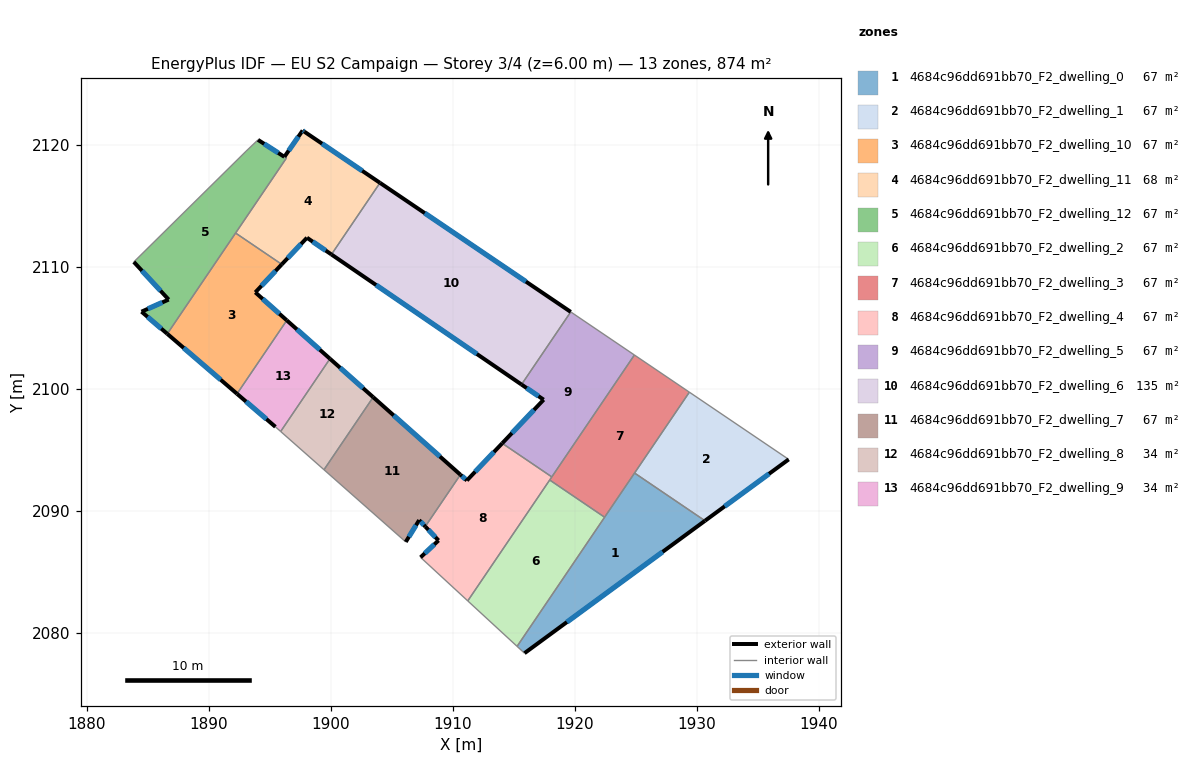
=== STOREY PLAN SPEC (per zone: floor XY polygon, exterior-wall plan segments, windows/doors) ===
zone 1: 4684c96dd691bb70_F2_dwelling_0  (67.2 m²)
  floor: (1930.66, 2089.19) (1915.87, 2078.34) (1915.26, 2078.90) (1924.89, 2093.10)
  exterior wall: (1915.87, 2078.34) – (1930.66, 2089.19)  [18.3 m]
    window: (1919.34, 2080.89) – (1927.19, 2086.64)  [15.5 m²]
  interior walls: 4
zone 2: 4684c96dd691bb70_F2_dwelling_1  (67.2 m²)
  floor: (1937.51, 2094.22) (1930.66, 2089.19) (1924.89, 2093.10) (1929.38, 2099.73)
  exterior wall: (1930.66, 2089.19) – (1937.51, 2094.22)  [8.5 m]
    window: (1932.27, 2090.37) – (1935.90, 2093.04)  [7.2 m²]
  interior walls: 3
zone 3: 4684c96dd691bb70_F2_dwelling_10  (67.2 m²)
  floor: (1895.99, 2110.20) (1893.82, 2107.90) (1896.40, 2105.61) (1892.32, 2099.59) (1886.61, 2104.51) (1892.20, 2112.76)
  exterior wall: (1886.61, 2104.51) – (1892.32, 2099.59)  [7.5 m]
    window: (1887.95, 2103.35) – (1890.98, 2100.75)  [6.4 m²]
  exterior wall: (1893.82, 2107.90) – (1895.99, 2110.20)  [3.2 m]
    window: (1894.33, 2108.44) – (1895.48, 2109.66)  [2.7 m²]
  exterior wall: (1896.40, 2105.61) – (1893.82, 2107.90)  [3.5 m]
    window: (1895.79, 2106.15) – (1894.42, 2107.36)  [2.9 m²]
  interior walls: 3
zone 4: 4684c96dd691bb70_F2_dwelling_11  (67.7 m²)
  floor: (1904.03, 2116.88) (1900.06, 2111.01) (1898.05, 2112.38) (1895.99, 2110.20) (1892.20, 2112.76) (1896.37, 2118.90) (1896.20, 2119.01) (1897.70, 2121.16)
  exterior wall: (1895.99, 2110.20) – (1898.05, 2112.38)  [3.0 m]
    window: (1896.47, 2110.71) – (1897.57, 2111.87)  [2.5 m²]
  exterior wall: (1897.70, 2121.16) – (1896.20, 2119.01)  [2.6 m]
    window: (1897.35, 2120.66) – (1896.55, 2119.51)  [2.2 m²]
  exterior wall: (1897.83, 2121.07) – (1897.70, 2121.16)  [0.2 m]
    window: (1897.80, 2121.09) – (1897.73, 2121.14)  [0.1 m²]
  exterior wall: (1904.03, 2116.88) – (1897.83, 2121.07)  [7.5 m]
    window: (1902.58, 2117.86) – (1899.29, 2120.08)  [6.3 m²]
  exterior wall: (1898.05, 2112.38) – (1900.06, 2111.01)  [2.4 m]
    window: (1898.52, 2112.06) – (1899.59, 2111.33)  [2.0 m²]
  interior walls: 4
zone 5: 4684c96dd691bb70_F2_dwelling_12  (66.7 m²)
  floor: (1896.36, 2118.90) (1886.61, 2104.51) (1884.50, 2106.32) (1886.72, 2107.31) (1883.87, 2110.40) (1893.06, 2119.46) (1894.04, 2120.40)
  exterior wall: (1884.50, 2106.32) – (1886.61, 2104.51)  [2.8 m]
    window: (1884.99, 2105.90) – (1886.11, 2104.93)  [2.4 m²]
  exterior wall: (1886.72, 2107.31) – (1884.50, 2106.32)  [2.4 m]
    window: (1886.20, 2107.08) – (1885.02, 2106.55)  [2.1 m²]
  exterior wall: (1883.87, 2110.40) – (1886.72, 2107.31)  [4.2 m]
    window: (1884.54, 2109.67) – (1886.05, 2108.04)  [3.5 m²]
  exterior wall: (1896.20, 2119.00) – (1894.04, 2120.40)  [2.6 m]
    window: (1895.69, 2119.33) – (1894.55, 2120.07)  [2.2 m²]
  interior walls: 5
zone 6: 4684c96dd691bb70_F2_dwelling_2  (67.2 m²)
  floor: (1922.43, 2089.48) (1915.26, 2078.90) (1911.22, 2082.63) (1917.94, 2092.53)
  interior walls: 4
zone 7: 4684c96dd691bb70_F2_dwelling_3  (67.2 m²)
  floor: (1929.38, 2099.73) (1922.43, 2089.48) (1917.94, 2092.53) (1924.88, 2102.77)
  interior walls: 6
zone 8: 4684c96dd691bb70_F2_dwelling_4  (67.2 m²)
  floor: (1918.11, 2092.79) (1911.22, 2082.63) (1907.36, 2086.20) (1908.83, 2087.58) (1907.74, 2088.72) (1910.62, 2092.96) (1911.15, 2092.49) (1914.05, 2095.54)
  exterior wall: (1908.83, 2087.58) – (1907.36, 2086.20)  [2.0 m]
    window: (1908.48, 2087.26) – (1907.70, 2086.52)  [1.7 m²]
  exterior wall: (1907.74, 2088.72) – (1908.83, 2087.58)  [1.6 m]
    window: (1908.00, 2088.45) – (1908.57, 2087.85)  [1.3 m²]
  exterior wall: (1911.15, 2092.49) – (1910.62, 2092.96)  [0.7 m]
    window: (1911.03, 2092.60) – (1910.75, 2092.85)  [0.6 m²]
  exterior wall: (1914.05, 2095.54) – (1911.15, 2092.49)  [4.2 m]
    window: (1913.37, 2094.82) – (1911.83, 2093.21)  [3.5 m²]
  interior walls: 5
zone 9: 4684c96dd691bb70_F2_dwelling_5  (67.2 m²)
  floor: (1924.88, 2102.77) (1918.11, 2092.79) (1914.05, 2095.54) (1917.44, 2099.11) (1915.63, 2100.35) (1919.66, 2106.30)
  exterior wall: (1917.44, 2099.11) – (1914.05, 2095.54)  [4.9 m]
    window: (1916.64, 2098.27) – (1914.84, 2096.38)  [4.2 m²]
  exterior wall: (1915.63, 2100.35) – (1917.44, 2099.11)  [2.2 m]
    window: (1916.05, 2100.06) – (1917.01, 2099.40)  [1.9 m²]
  interior walls: 4
zone 10: 4684c96dd691bb70_F2_dwelling_6  (134.7 m²)
  floor: (1919.66, 2106.30) (1915.63, 2100.35) (1900.06, 2111.01) (1904.03, 2116.88)
  exterior wall: (1900.06, 2111.01) – (1915.63, 2100.35)  [18.9 m]
    window: (1903.71, 2108.50) – (1911.97, 2102.85)  [15.9 m²]
  exterior wall: (1919.66, 2106.30) – (1904.03, 2116.88)  [18.9 m]
    window: (1915.99, 2108.78) – (1907.70, 2114.39)  [15.9 m²]
  interior walls: 2
zone 11: 4684c96dd691bb70_F2_dwelling_7  (66.6 m²)
  floor: (1910.62, 2092.96) (1907.74, 2088.72) (1907.24, 2089.24) (1906.14, 2087.46) (1899.45, 2093.37) (1903.47, 2099.32)
  exterior wall: (1907.24, 2089.24) – (1907.74, 2088.72)  [0.7 m]
    window: (1907.36, 2089.12) – (1907.63, 2088.84)  [0.6 m²]
  exterior wall: (1906.14, 2087.46) – (1907.24, 2089.24)  [2.1 m]
    window: (1906.40, 2087.88) – (1906.98, 2088.82)  [1.8 m²]
  exterior wall: (1910.62, 2092.96) – (1903.47, 2099.32)  [9.6 m]
    window: (1908.94, 2094.46) – (1905.15, 2097.83)  [8.1 m²]
  interior walls: 3
zone 12: 4684c96dd691bb70_F2_dwelling_8  (33.8 m²)
  floor: (1903.47, 2099.32) (1899.45, 2093.37) (1895.90, 2096.51) (1899.93, 2102.46)
  exterior wall: (1903.47, 2099.32) – (1899.93, 2102.46)  [4.7 m]
    window: (1902.64, 2100.06) – (1900.77, 2101.73)  [4.0 m²]
  interior walls: 3
zone 13: 4684c96dd691bb70_F2_dwelling_9  (33.9 m²)
  floor: (1899.93, 2102.46) (1895.90, 2096.51) (1895.47, 2096.89) (1892.32, 2099.59) (1896.40, 2105.61)
  exterior wall: (1899.93, 2102.46) – (1896.40, 2105.61)  [4.7 m]
    window: (1899.10, 2103.20) – (1897.23, 2104.87)  [4.0 m²]
  exterior wall: (1892.32, 2099.59) – (1895.47, 2096.89)  [4.1 m]
    window: (1893.06, 2098.96) – (1894.73, 2097.52)  [3.5 m²]
  interior walls: 3

=== DERIVED (storey summary) ===
Building: EU S2 Campaign
Storey: 3 of 4  (floor level z = 6.00 m)
Storey gross floor area: 874.0 m²
Zones on this storey: 13
  - 4684c96dd691bb70_F2_dwelling_0: floor 67.2 m²; exterior wall 18.3 m (55.0 m²); 1 window(s) 15.5 m²; WWR 28.1%
  - 4684c96dd691bb70_F2_dwelling_1: floor 67.2 m²; exterior wall 8.5 m (25.5 m²); 1 window(s) 7.2 m²; WWR 28.1%
  - 4684c96dd691bb70_F2_dwelling_10: floor 67.2 m²; exterior wall 14.1 m (42.4 m²); 3 window(s) 11.9 m²; WWR 28.1%
  - 4684c96dd691bb70_F2_dwelling_11: floor 67.7 m²; exterior wall 15.7 m (47.1 m²); 5 window(s) 13.3 m²; WWR 28.1%
  - 4684c96dd691bb70_F2_dwelling_12: floor 66.7 m²; exterior wall 12.0 m (36.0 m²); 4 window(s) 10.1 m²; WWR 28.1%
  - 4684c96dd691bb70_F2_dwelling_2: floor 67.2 m²
  - 4684c96dd691bb70_F2_dwelling_3: floor 67.2 m²
  - 4684c96dd691bb70_F2_dwelling_4: floor 67.2 m²; exterior wall 8.5 m (25.5 m²); 4 window(s) 7.2 m²; WWR 28.1%
  - 4684c96dd691bb70_F2_dwelling_5: floor 67.2 m²; exterior wall 7.1 m (21.4 m²); 2 window(s) 6.0 m²; WWR 28.1%
  - 4684c96dd691bb70_F2_dwelling_6: floor 134.7 m²; exterior wall 37.7 m (113.2 m²); 2 window(s) 31.8 m²; WWR 28.1%
  - 4684c96dd691bb70_F2_dwelling_7: floor 66.6 m²; exterior wall 12.4 m (37.1 m²); 3 window(s) 10.4 m²; WWR 28.1%
  - 4684c96dd691bb70_F2_dwelling_8: floor 33.8 m²; exterior wall 4.7 m (14.2 m²); 1 window(s) 4.0 m²; WWR 28.1%
  - 4684c96dd691bb70_F2_dwelling_9: floor 33.9 m²; exterior wall 8.9 m (26.6 m²); 2 window(s) 7.5 m²; WWR 28.1%
Zone adjacency (shared interzone walls):
  - 4684c96dd691bb70_F2_dwelling_0 ↔ 4684c96dd691bb70_F2_dwelling_1
  - 4684c96dd691bb70_F2_dwelling_0 ↔ 4684c96dd691bb70_F2_dwelling_2
  - 4684c96dd691bb70_F2_dwelling_0 ↔ 4684c96dd691bb70_F2_dwelling_3
  - 4684c96dd691bb70_F2_dwelling_1 ↔ 4684c96dd691bb70_F2_dwelling_3
  - 4684c96dd691bb70_F2_dwelling_10 ↔ 4684c96dd691bb70_F2_dwelling_11
  - 4684c96dd691bb70_F2_dwelling_10 ↔ 4684c96dd691bb70_F2_dwelling_12
  - 4684c96dd691bb70_F2_dwelling_10 ↔ 4684c96dd691bb70_F2_dwelling_9
  - 4684c96dd691bb70_F2_dwelling_11 ↔ 4684c96dd691bb70_F2_dwelling_12
  - 4684c96dd691bb70_F2_dwelling_11 ↔ 4684c96dd691bb70_F2_dwelling_6
  - 4684c96dd691bb70_F2_dwelling_2 ↔ 4684c96dd691bb70_F2_dwelling_3
  - 4684c96dd691bb70_F2_dwelling_2 ↔ 4684c96dd691bb70_F2_dwelling_4
  - 4684c96dd691bb70_F2_dwelling_3 ↔ 4684c96dd691bb70_F2_dwelling_4
  - 4684c96dd691bb70_F2_dwelling_3 ↔ 4684c96dd691bb70_F2_dwelling_5
  - 4684c96dd691bb70_F2_dwelling_4 ↔ 4684c96dd691bb70_F2_dwelling_5
  - 4684c96dd691bb70_F2_dwelling_4 ↔ 4684c96dd691bb70_F2_dwelling_7
  - 4684c96dd691bb70_F2_dwelling_5 ↔ 4684c96dd691bb70_F2_dwelling_6
  - 4684c96dd691bb70_F2_dwelling_7 ↔ 4684c96dd691bb70_F2_dwelling_8
  - 4684c96dd691bb70_F2_dwelling_8 ↔ 4684c96dd691bb70_F2_dwelling_9